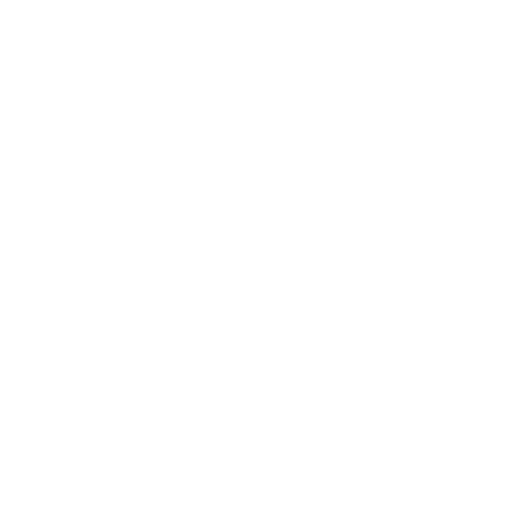
t = 0.00 s
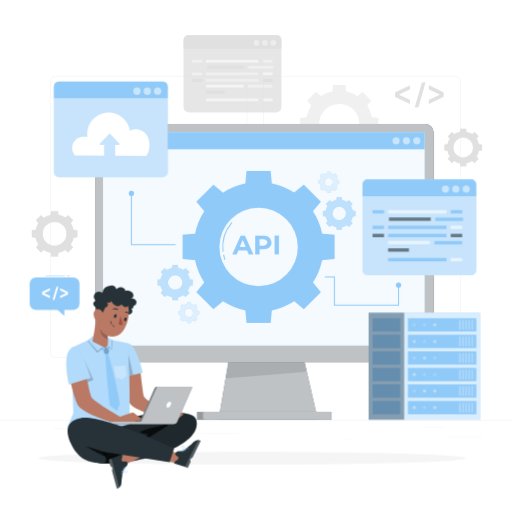
t = 1.00 s
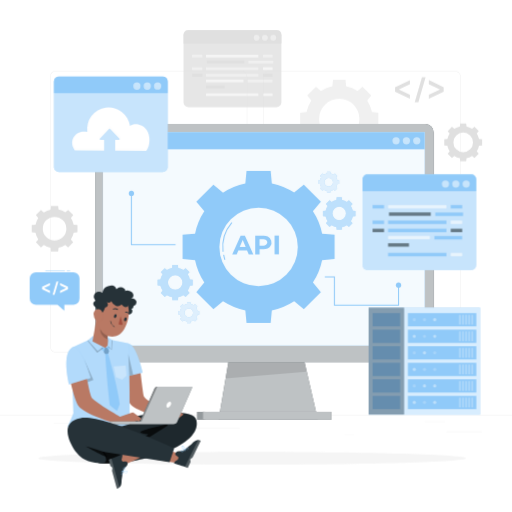
t = 2.50 s
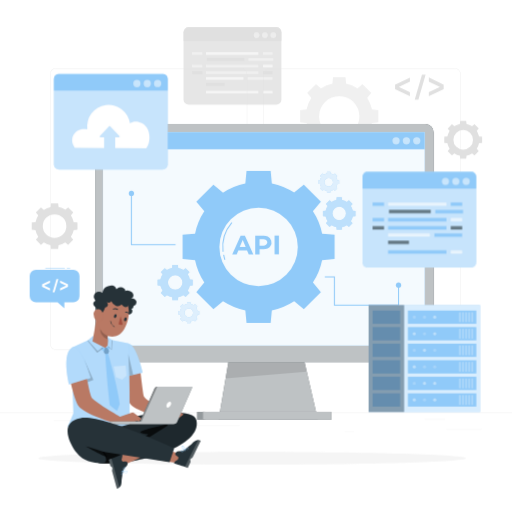
t = 3.25 s
t = 4.75 s: frame unchanged from t = 3.25 s, image omitted
t = 5.50 s: frame unchanged from t = 2.50 s, image omitted

The animated SVG that drew these frames (rendered in a browser with its animation timeline set to each time). Animation: 2 CSS @keyframes rules; one cycle of 7.00 s, repeats indefinitely.

<svg class="animated" id="freepik_stories-application-programming-interface" xmlns="http://www.w3.org/2000/svg" viewBox="0 0 500 500" version="1.1" xmlns:xlink="http://www.w3.org/1999/xlink" xmlns:svgjs="http://svgjs.com/svgjs"><style>svg#freepik_stories-application-programming-interface:not(.animated) .animable {opacity: 0;}svg#freepik_stories-application-programming-interface.animated #freepik--background-complete--inject-11 {animation: 1s 1 forwards cubic-bezier(.36,-0.01,.5,1.38) fadeIn,6s Infinite  linear floating;animation-delay: 0s,1s;}svg#freepik_stories-application-programming-interface.animated #freepik--Shadow--inject-11 {animation: 1s 1 forwards cubic-bezier(.36,-0.01,.5,1.38) fadeIn;animation-delay: 0s;}svg#freepik_stories-application-programming-interface.animated #freepik--Device--inject-11 {animation: 1s 1 forwards cubic-bezier(.36,-0.01,.5,1.38) fadeIn;animation-delay: 0s;}svg#freepik_stories-application-programming-interface.animated #freepik--Server--inject-11 {animation: 1s 1 forwards cubic-bezier(.36,-0.01,.5,1.38) fadeIn,6s Infinite  linear floating;animation-delay: 0s,1s;}svg#freepik_stories-application-programming-interface.animated #freepik--Tabs--inject-11 {animation: 1s 1 forwards cubic-bezier(.36,-0.01,.5,1.38) fadeIn,6s Infinite  linear floating;animation-delay: 0s,1s;}svg#freepik_stories-application-programming-interface.animated #freepik--Character--inject-11 {animation: 1s 1 forwards cubic-bezier(.36,-0.01,.5,1.38) fadeIn;animation-delay: 0s;}svg#freepik_stories-application-programming-interface.animated #freepik--speech-bubble--inject-11 {animation: 1s 1 forwards cubic-bezier(.36,-0.01,.5,1.38) fadeIn,6s Infinite  linear floating;animation-delay: 0s,1s;}            @keyframes fadeIn {                0% {                    opacity: 0;                }                100% {                    opacity: 1;                }            }                    @keyframes floating {                0% {                    opacity: 1;                    transform: translateY(0px);                }                50% {                    transform: translateY(-10px);                }                100% {                    opacity: 1;                    transform: translateY(0px);                }            }        </style><g id="freepik--background-complete--inject-11" class="animable" style="transform-origin: 250px 231.91px;"><path d="M304,103.13a32.48,32.48,0,0,0-4.63,11.22l-6.27.59v12.14l6.27.59A32.53,32.53,0,0,0,304,138.9l-4,4.83,8.58,8.58,4.84-4a32.21,32.21,0,0,0,11.22,4.63l.59,6.27h12.14l.59-6.27a32.29,32.29,0,0,0,11.22-4.63l4.84,4,8.58-8.58-4-4.83a32.53,32.53,0,0,0,4.63-11.23l6.27-.59V114.94l-6.27-.59a32.48,32.48,0,0,0-4.63-11.22l4-4.84L354,89.71l-4.84,4A32.48,32.48,0,0,0,338,89.08l-.59-6.27H325.22l-.59,6.27a32.41,32.41,0,0,0-11.22,4.63l-4.84-4L300,98.29Zm41.24,4a19.71,19.71,0,1,1-27.88,0A19.72,19.72,0,0,1,345.23,107.08Z" style="fill: rgb(240, 240, 240); transform-origin: 331.3px 121.01px;" id="ele08tb5q35sp" class="animable"></path><rect x="179.24" y="34.23" width="95.58" height="75.46" rx="4.94" style="fill: rgb(230, 230, 230); transform-origin: 227.03px 71.96px;" id="elzj16033n6r" class="animable"></rect><path d="M183.86,34.23h86.41a4.55,4.55,0,0,1,4.55,4.55v8.61a0,0,0,0,1,0,0H179.24a0,0,0,0,1,0,0V38.86A4.63,4.63,0,0,1,183.86,34.23Z" style="fill: rgb(224, 224, 224); transform-origin: 227.03px 40.81px;" id="el3m331zd52ey" class="animable"></path><g id="eladjorbueuwp"><path d="M269.75,41.77a2.88,2.88,0,1,1-2.87-2.87A2.87,2.87,0,0,1,269.75,41.77Z" style="fill: rgb(250, 250, 250); opacity: 0.5; transform-origin: 266.87px 41.78px;" class="animable" id="el48cmfku8h1e"></path></g><g id="elqcmxu0duby"><path d="M261.59,41.77a2.88,2.88,0,1,1-2.88-2.87A2.87,2.87,0,0,1,261.59,41.77Z" style="fill: rgb(250, 250, 250); opacity: 0.5; transform-origin: 258.71px 41.78px;" class="animable" id="elrh3s8cajf8q"></path></g><g id="elcl56pgm5m2i"><circle cx="250.55" cy="41.77" r="2.87" style="fill: rgb(250, 250, 250); opacity: 0.5; transform-origin: 250.55px 41.77px;" class="animable" id="el9wci7cpypxv"></circle></g><g id="elwaj9il301i"><rect x="201.18" y="58.39" width="51.14" height="2.68" style="fill: rgb(255, 255, 255); opacity: 0.6; transform-origin: 226.75px 59.73px;" class="animable" id="el3os9f4eo1n1"></rect></g><rect x="201.97" y="64.18" width="36.59" height="2.68" style="fill: rgb(224, 224, 224); transform-origin: 220.265px 65.52px;" id="elyfp3r9ws8lr" class="animable"></rect><rect x="256.84" y="58.39" width="9.35" height="2.68" style="fill: rgb(240, 240, 240); transform-origin: 261.515px 59.73px;" id="el8eeua0i06tj" class="animable"></rect><rect x="187.57" y="58.39" width="10.06" height="2.68" style="fill: rgb(240, 240, 240); transform-origin: 192.6px 59.73px;" id="elm20zimvn8t" class="animable"></rect><rect x="201.18" y="70.62" width="51.14" height="2.68" style="fill: rgb(240, 240, 240); transform-origin: 226.75px 71.96px;" id="elwo8tt9kx46" class="animable"></rect><g id="el6j13f6hgx59"><rect x="256.84" y="70.62" width="9.35" height="2.68" style="fill: rgb(255, 255, 255); opacity: 0.6; transform-origin: 261.515px 71.96px;" class="animable" id="el789fo6tt45t"></rect></g><rect x="187.57" y="70.62" width="10.06" height="2.68" style="fill: rgb(240, 240, 240); transform-origin: 192.6px 71.96px;" id="elhmlbqxm5czc" class="animable"></rect><g id="elv794lpr1ew"><rect x="201.18" y="96.12" width="51.14" height="2.68" style="fill: rgb(255, 255, 255); opacity: 0.6; transform-origin: 226.75px 97.46px;" class="animable" id="el098wrggogyal"></rect></g><g id="el7upwksg8v3l"><rect x="256.84" y="96.12" width="9.35" height="2.68" style="fill: rgb(255, 255, 255); opacity: 0.6; transform-origin: 261.515px 97.46px;" class="animable" id="elbcjc1oozomr"></rect></g><rect x="201.18" y="77.07" width="51.14" height="2.68" style="fill: rgb(240, 240, 240); transform-origin: 226.75px 78.41px;" id="eliv7dp473vee" class="animable"></rect><rect x="256.84" y="77.07" width="9.35" height="2.68" style="fill: rgb(224, 224, 224); transform-origin: 261.515px 78.41px;" id="el8qyavynbj67" class="animable"></rect><rect x="187.57" y="77.07" width="10.06" height="2.68" style="fill: rgb(224, 224, 224); transform-origin: 192.6px 78.41px;" id="elcjcjbojt4yb" class="animable"></rect><rect x="242.57" y="64.29" width="24.31" height="2.68" style="fill: rgb(240, 240, 240); transform-origin: 254.725px 65.63px;" id="el0uq7e3lj5y9" class="animable"></rect><g id="el0w17hsho95c"><rect x="201.18" y="82.69" width="36.59" height="2.68" style="fill: rgb(255, 255, 255); opacity: 0.6; transform-origin: 219.475px 84.03px;" class="animable" id="elbcswcydfn6"></rect></g><rect x="241.77" y="82.8" width="24.31" height="2.68" style="fill: rgb(240, 240, 240); transform-origin: 253.925px 84.14px;" id="el4096a7dhlms" class="animable"></rect><rect x="201.18" y="88.52" width="18.3" height="2.68" style="fill: rgb(224, 224, 224); transform-origin: 210.33px 89.86px;" id="el7m08yhued7" class="animable"></rect><path d="M400.3,87.26l-10.83,5.06,10.83,5.06v4.08l-14.47-7V90.2l14.47-7Z" style="fill: rgb(224, 224, 224); transform-origin: 393.065px 92.33px;" id="elp6jkn25tdvb" class="animable"></path><path d="M433.27,90.2v4.24l-14.48,7V97.38l10.83-5.06-10.83-5.06V83.19Z" style="fill: rgb(224, 224, 224); transform-origin: 426.03px 92.315px;" id="elkqu5ah87xir" class="animable"></path><polygon points="412.08 80.34 405.02 104.74 408.55 104.74 415.61 80.34 412.08 80.34" style="fill: rgb(224, 224, 224); transform-origin: 410.315px 92.54px;" id="elgzsg51m9yg" class="animable"></polygon><path d="M37.36,217.84a18.87,18.87,0,0,0-2.71,6.56l-3.66.34v7.09l3.66.35a18.82,18.82,0,0,0,2.71,6.55L35,241.56l5,5,2.82-2.34a19.06,19.06,0,0,0,6.56,2.71l.34,3.66h7.09l.35-3.66a18.93,18.93,0,0,0,6.55-2.71l2.83,2.34,5-5-2.34-2.83A18.82,18.82,0,0,0,72,232.18l3.66-.35v-7.09L72,224.4a18.87,18.87,0,0,0-2.71-6.56L71.58,215l-5-5-2.83,2.33a18.91,18.91,0,0,0-6.55-2.7L56.84,206H49.75l-.34,3.66a19,19,0,0,0-6.56,2.7L40,210l-5,5Zm24.08,2.31a11.51,11.51,0,1,1-16.28,0A11.52,11.52,0,0,1,61.44,220.15Z" style="fill: rgb(224, 224, 224); transform-origin: 53.325px 228.295px;" id="elveid50q1qcr" class="animable"></path><path d="M439.11,135.32a15.67,15.67,0,0,0-2.25,5.44l-3,.29v5.88l3,.29a15.67,15.67,0,0,0,2.25,5.44L437.17,155l4.16,4.16,2.35-1.94a15.64,15.64,0,0,0,5.44,2.24l.28,3h5.89l.29-3a15.8,15.8,0,0,0,5.44-2.24l2.34,1.94,4.17-4.16-1.94-2.35a15.84,15.84,0,0,0,2.24-5.44l3-.29v-5.88l-3-.29a15.67,15.67,0,0,0-2.25-5.44l1.95-2.35-4.17-4.16L461,130.75a15.8,15.8,0,0,0-5.44-2.24l-.29-3H449.4l-.28,3a15.64,15.64,0,0,0-5.44,2.24l-2.35-1.94L437.17,133Zm20,1.91a9.56,9.56,0,1,1-13.52,0A9.57,9.57,0,0,1,459.11,137.23Z" style="fill: rgb(224, 224, 224); transform-origin: 452.345px 143.985px;" id="elk2ee6n3r2h" class="animable"></path><rect x="435.76" y="426.47" width="34.85" height="0.26" style="fill: rgb(235, 235, 235); transform-origin: 453.185px 426.6px;" id="el8zqji2ioxn3" class="animable"></rect><rect x="336.6" y="429.33" width="9.15" height="0.26" style="fill: rgb(235, 235, 235); transform-origin: 341.175px 429.46px;" id="elbmglgcvewv" class="animable"></rect><rect x="414.51" y="416.7" width="20.19" height="0.26" style="fill: rgb(235, 235, 235); transform-origin: 424.605px 416.83px;" id="el05hxpz4cswmi" class="animable"></rect><rect x="52.46" y="418.47" width="45.44" height="0.26" style="fill: rgb(235, 235, 235); transform-origin: 75.18px 418.6px;" id="elyzexuu84u" class="animable"></rect><rect x="107.27" y="418.47" width="6.66" height="0.26" style="fill: rgb(235, 235, 235); transform-origin: 110.6px 418.6px;" id="elirn83urprbf" class="animable"></rect><rect x="135.59" y="422.91" width="98.56" height="0.26" style="fill: rgb(235, 235, 235); transform-origin: 184.87px 423.04px;" id="eld6f0ozkncmu" class="animable"></rect><path d="M443.92,349.14H263.17a5.87,5.87,0,0,1-5.86-5.86V80a5.87,5.87,0,0,1,5.86-5.86H443.92A5.87,5.87,0,0,1,449.78,80V343.28A5.87,5.87,0,0,1,443.92,349.14ZM263.17,74.4A5.61,5.61,0,0,0,257.56,80V343.28a5.61,5.61,0,0,0,5.61,5.61H443.92a5.61,5.61,0,0,0,5.61-5.61V80a5.61,5.61,0,0,0-5.61-5.61Z" style="fill: rgb(224, 224, 224); transform-origin: 353.545px 211.64px;" id="ellg9s3nsk5ji" class="animable"></path><path d="M235.49,349.14H54.75a5.87,5.87,0,0,1-5.87-5.86V80a5.87,5.87,0,0,1,5.87-5.86H235.49A5.86,5.86,0,0,1,241.35,80V343.28A5.86,5.86,0,0,1,235.49,349.14ZM54.75,74.4A5.62,5.62,0,0,0,49.13,80V343.28a5.62,5.62,0,0,0,5.62,5.61H235.49a5.61,5.61,0,0,0,5.61-5.61V80a5.61,5.61,0,0,0-5.61-5.61Z" style="fill: rgb(224, 224, 224); transform-origin: 145.115px 211.64px;" id="elnx4jtidxwcg" class="animable"></path><rect y="410.21" width="500" height="0.25" style="fill: rgb(224, 224, 224); transform-origin: 250px 410.335px;" id="elnmkmfdqxtl" class="animable"></rect></g><g id="freepik--Shadow--inject-11" class="animable" style="transform-origin: 246.185px 447.485px;"><path d="M455.06,447.49c0,3.38-93.52,6.13-208.88,6.13s-208.87-2.75-208.87-6.13,93.51-6.14,208.87-6.14S455.06,444.1,455.06,447.49Z" style="fill: rgb(245, 245, 245); transform-origin: 246.185px 447.485px;" id="el9caxu2jixzi" class="animable"></path></g><g id="freepik--Device--inject-11" class="animable" style="transform-origin: 254.435px 265.415px;"><rect x="192.53" y="402.19" width="7.64" height="7.64" style="fill: rgb(38, 50, 56); isolation: isolate; transform-origin: 196.35px 406.01px;" id="el40mslv6eeoi" class="animable"></rect><g id="elsccbs58cx6d"><path d="M94.51,121h23.63a0,0,0,0,1,0,0V353.54a0,0,0,0,1,0,0H92.72a7.32,7.32,0,0,1-7.32-7.32V130.12A9.11,9.11,0,0,1,94.51,121Z" style="fill: rgb(255, 255, 255); opacity: 0.5; transform-origin: 101.77px 237.27px;" class="animable" id="el8v5jysk690i"></path></g><g id="el0vabhwv9ijr"><polygon points="215.62 349.53 205.22 402.82 220.31 402.82 232.35 349.97 215.62 349.53" style="fill: rgb(255, 255, 255); opacity: 0.5; transform-origin: 218.785px 376.175px;" class="animable" id="ele76gtbnjg5d"></polygon></g><g id="elizy4031nrq"><rect x="192.53" y="402.19" width="7.64" height="7.64" style="fill: rgb(255, 255, 255); opacity: 0.5; transform-origin: 196.35px 406.01px;" class="animable" id="ellfy9jbh0dq"></rect></g><polygon points="310.38 409.83 213.46 409.83 227.23 329.07 291.73 329.07 310.38 409.83" style="fill: rgb(38, 50, 56); transform-origin: 261.92px 369.45px;" id="el9pwmf5p60vh" class="animable"></polygon><g id="el27vi46w7pni"><polygon points="310.38 409.83 213.46 409.83 227.23 329.07 291.73 329.07 310.38 409.83" style="fill: rgb(255, 255, 255); opacity: 0.7; transform-origin: 261.92px 369.45px;" class="animable" id="elq0v0w3te0pf"></polygon></g><g id="elfrqz539pxlk"><polygon points="297.35 353.54 223.02 353.54 220.31 369.45 299.51 362.91 297.35 353.54" style="isolation: isolate; opacity: 0.1; transform-origin: 259.91px 361.495px;" class="animable" id="elh2gt1w04l1d"></polygon></g><rect x="198.03" y="402.19" width="125.63" height="7.64" style="fill: rgb(38, 50, 56); transform-origin: 260.845px 406.01px;" id="el3cqmyxosyix" class="animable"></rect><g id="elw0aafkayza"><g style="opacity: 0.7; transform-origin: 260.845px 406.01px;" class="animable" id="elgh5fytzkxvo"><rect x="198.03" y="402.19" width="125.63" height="7.64" style="fill: rgb(255, 255, 255); transform-origin: 260.845px 406.01px;" id="elujp3aktndbl" class="animable"></rect></g></g><path d="M101.23,121H415.47a8.11,8.11,0,0,1,8,8.17V345.37a8.11,8.11,0,0,1-8,8.17H101.23a8.11,8.11,0,0,1-8-8.17V129.18A8.11,8.11,0,0,1,101.23,121Z" style="fill: rgb(38, 50, 56); transform-origin: 258.35px 237.27px;" id="ely6nafg6bfz" class="animable"></path><g id="elovcd2io2l9"><g style="opacity: 0.7; transform-origin: 258.35px 237.27px;" class="animable" id="el41fk71lq5um"><path d="M101.23,121H415.47a8.11,8.11,0,0,1,8,8.17V345.37a8.11,8.11,0,0,1-8,8.17H101.23a8.11,8.11,0,0,1-8-8.17V129.18A8.11,8.11,0,0,1,101.23,121Z" style="fill: rgb(255, 255, 255); transform-origin: 258.35px 237.27px;" id="eldz1045rmce" class="animable"></path></g></g><rect x="100.55" y="129.01" width="314.18" height="208.46" style="fill: #90CAF9; transform-origin: 257.64px 233.24px;" id="el7d1htrz82ui" class="animable"></rect><g id="elo22vjgcd6cc"><rect x="100.55" y="129.01" width="314.18" height="208.46" style="fill: rgb(255, 255, 255); opacity: 0.9; transform-origin: 257.64px 233.24px;" class="animable" id="el866lvqplhj5"></rect></g><rect x="100.55" y="129.01" width="314.18" height="16.73" style="fill: #90CAF9; transform-origin: 257.64px 137.375px;" id="ely5eixtqe1xk" class="animable"></rect><g id="eldc3jkuhqtnt"><path d="M410.55,137.38a3.56,3.56,0,1,1-3.56-3.55A3.56,3.56,0,0,1,410.55,137.38Z" style="fill: rgb(255, 255, 255); opacity: 0.5; transform-origin: 406.99px 137.39px;" class="animable" id="el8w35i1frq15"></path></g><g id="elrkgssq6gw6e"><path d="M400.44,137.38a3.56,3.56,0,1,1-3.55-3.55A3.56,3.56,0,0,1,400.44,137.38Z" style="fill: rgb(255, 255, 255); opacity: 0.5; transform-origin: 396.88px 137.39px;" class="animable" id="elzd6s1y9k5"></path></g><g id="elurbnuuwvm1s"><path d="M390.34,137.38a3.56,3.56,0,1,1-3.56-3.55A3.56,3.56,0,0,1,390.34,137.38Z" style="fill: rgb(255, 255, 255); opacity: 0.5; transform-origin: 386.78px 137.39px;" class="animable" id="el2zjg5p4xg6j"></path></g><path d="M158.8,267.82a14.73,14.73,0,0,0-2.08,5.05l-2.82.26v5.46l2.82.27a14.76,14.76,0,0,0,2.08,5l-1.8,2.18,3.86,3.86,2.18-1.8a14.68,14.68,0,0,0,5,2.08l.27,2.82h5.46l.26-2.82a14.73,14.73,0,0,0,5.05-2.08l2.17,1.8,3.86-3.86-1.8-2.18a14.51,14.51,0,0,0,2.09-5l2.81-.27v-5.46l-2.81-.26a14.56,14.56,0,0,0-2.09-5.05l1.8-2.17-3.86-3.86-2.17,1.8a14.56,14.56,0,0,0-5.05-2.09l-.26-2.81h-5.46l-.27,2.81a14.51,14.51,0,0,0-5,2.09l-2.18-1.8L157,265.65Zm17.3,3a7.1,7.1,0,1,1-10,0A7.1,7.1,0,0,1,176.1,270.84Z" style="fill: #90CAF9; transform-origin: 171.055px 275.845px;" id="el2gwgrfuhy3w" class="animable"></path><g id="el28wh0dncbmt"><path d="M158.8,267.82a14.73,14.73,0,0,0-2.08,5.05l-2.82.26v5.46l2.82.27a14.76,14.76,0,0,0,2.08,5l-1.8,2.18,3.86,3.86,2.18-1.8a14.68,14.68,0,0,0,5,2.08l.27,2.82h5.46l.26-2.82a14.73,14.73,0,0,0,5.05-2.08l2.17,1.8,3.86-3.86-1.8-2.18a14.51,14.51,0,0,0,2.09-5l2.81-.27v-5.46l-2.81-.26a14.56,14.56,0,0,0-2.09-5.05l1.8-2.17-3.86-3.86-2.17,1.8a14.56,14.56,0,0,0-5.05-2.09l-.26-2.81h-5.46l-.27,2.81a14.51,14.51,0,0,0-5,2.09l-2.18-1.8L157,265.65Zm17.3,3a7.1,7.1,0,1,1-10,0A7.1,7.1,0,0,1,176.1,270.84Z" style="fill: rgb(255, 255, 255); opacity: 0.4; transform-origin: 171.055px 275.845px;" class="animable" id="elo1z92wfbdjr"></path></g><path d="M319.92,201a13.54,13.54,0,0,0-1.93,4.68l-2.61.24V211l2.61.24a13.54,13.54,0,0,0,1.93,4.68l-1.67,2,3.58,3.58,2-1.67a13.54,13.54,0,0,0,4.68,1.93l.24,2.61h5.06l.24-2.61a13.54,13.54,0,0,0,4.68-1.93l2,1.67,3.58-3.58-1.67-2a13.54,13.54,0,0,0,1.93-4.68l2.61-.24V206l-2.61-.24a13.54,13.54,0,0,0-1.93-4.68l1.67-2-3.58-3.58-2,1.67a13.54,13.54,0,0,0-4.68-1.93l-.24-2.61h-5.06l-.24,2.61a13.54,13.54,0,0,0-4.68,1.93l-2-1.67L318.25,199Zm16,2.8a6.58,6.58,0,1,1-9.3,0A6.57,6.57,0,0,1,335.94,203.83Z" style="fill: #90CAF9; transform-origin: 331.28px 208.5px;" id="elxp1dx6pc0rm" class="animable"></path><g id="elihekbgcb01c"><path d="M319.92,201a13.54,13.54,0,0,0-1.93,4.68l-2.61.24V211l2.61.24a13.54,13.54,0,0,0,1.93,4.68l-1.67,2,3.58,3.58,2-1.67a13.54,13.54,0,0,0,4.68,1.93l.24,2.61h5.06l.24-2.61a13.54,13.54,0,0,0,4.68-1.93l2,1.67,3.58-3.58-1.67-2a13.54,13.54,0,0,0,1.93-4.68l2.61-.24V206l-2.61-.24a13.54,13.54,0,0,0-1.93-4.68l1.67-2-3.58-3.58-2,1.67a13.54,13.54,0,0,0-4.68-1.93l-.24-2.61h-5.06l-.24,2.61a13.54,13.54,0,0,0-4.68,1.93l-2-1.67L318.25,199Zm16,2.8a6.58,6.58,0,1,1-9.3,0A6.57,6.57,0,0,1,335.94,203.83Z" style="fill: rgb(255, 255, 255); opacity: 0.4; transform-origin: 331.28px 208.5px;" class="animable" id="el5ctt6ir1i9q"></path></g><path d="M313.66,173.05a8.87,8.87,0,0,0-1.24,3l-1.69.15v3.27l1.69.16a8.74,8.74,0,0,0,1.24,3l-1.08,1.3,2.31,2.31,1.31-1.08a8.57,8.57,0,0,0,3,1.25l.16,1.69h3.26l.16-1.69a8.57,8.57,0,0,0,3-1.25l1.3,1.08,2.31-2.31-1.07-1.3a8.74,8.74,0,0,0,1.24-3l1.69-.16v-3.27l-1.69-.16a8.9,8.9,0,0,0-1.24-3l1.07-1.3-2.31-2.31-1.3,1.08a8.76,8.76,0,0,0-3-1.25l-.16-1.68h-3.26l-.16,1.68a8.76,8.76,0,0,0-3,1.25l-1.31-1.08-2.31,2.31ZM324,174.86a4.25,4.25,0,1,1-6,0A4.25,4.25,0,0,1,324,174.86Z" style="fill: #90CAF9; transform-origin: 320.99px 177.84px;" id="elj3vm2oqqeyp" class="animable"></path><g id="elc0r91c5h278"><path d="M313.66,173.05a8.87,8.87,0,0,0-1.24,3l-1.69.15v3.27l1.69.16a8.74,8.74,0,0,0,1.24,3l-1.08,1.3,2.31,2.31,1.31-1.08a8.57,8.57,0,0,0,3,1.25l.16,1.69h3.26l.16-1.69a8.57,8.57,0,0,0,3-1.25l1.3,1.08,2.31-2.31-1.07-1.3a8.74,8.74,0,0,0,1.24-3l1.69-.16v-3.27l-1.69-.16a8.9,8.9,0,0,0-1.24-3l1.07-1.3-2.31-2.31-1.3,1.08a8.76,8.76,0,0,0-3-1.25l-.16-1.68h-3.26l-.16,1.68a8.76,8.76,0,0,0-3,1.25l-1.31-1.08-2.31,2.31ZM324,174.86a4.25,4.25,0,1,1-6,0A4.25,4.25,0,0,1,324,174.86Z" style="fill: rgb(255, 255, 255); opacity: 0.7; transform-origin: 320.99px 177.84px;" class="animable" id="el01tcd35a1ig6"></path></g><path d="M177,300.57a8.9,8.9,0,0,0-1.24,3l-1.69.16V307l1.69.16a8.82,8.82,0,0,0,1.24,3l-1.07,1.3,2.31,2.31,1.3-1.08a8.57,8.57,0,0,0,3,1.25l.16,1.69H186l.16-1.69a8.57,8.57,0,0,0,3-1.25l1.31,1.08,2.31-2.31-1.08-1.3a8.63,8.63,0,0,0,1.24-3l1.69-.16v-3.27l-1.69-.16a8.7,8.7,0,0,0-1.24-3l1.08-1.3L190.47,297,189.16,298a8.76,8.76,0,0,0-3-1.25l-.16-1.68h-3.26l-.16,1.68a8.76,8.76,0,0,0-3,1.25l-1.3-1.08-2.31,2.31Zm10.36,1.81a4.25,4.25,0,1,1-6,0A4.25,4.25,0,0,1,187.36,302.38Z" style="fill: #90CAF9; transform-origin: 184.35px 305.35px;" id="el2uf42cdul5" class="animable"></path><g id="elqews62su0oi"><path d="M177,300.57a8.9,8.9,0,0,0-1.24,3l-1.69.16V307l1.69.16a8.82,8.82,0,0,0,1.24,3l-1.07,1.3,2.31,2.31,1.3-1.08a8.57,8.57,0,0,0,3,1.25l.16,1.69H186l.16-1.69a8.57,8.57,0,0,0,3-1.25l1.31,1.08,2.31-2.31-1.08-1.3a8.63,8.63,0,0,0,1.24-3l1.69-.16v-3.27l-1.69-.16a8.7,8.7,0,0,0-1.24-3l1.08-1.3L190.47,297,189.16,298a8.76,8.76,0,0,0-3-1.25l-.16-1.68h-3.26l-.16,1.68a8.76,8.76,0,0,0-3,1.25l-1.3-1.08-2.31,2.31Zm10.36,1.81a4.25,4.25,0,1,1-6,0A4.25,4.25,0,0,1,187.36,302.38Z" style="fill: rgb(255, 255, 255); opacity: 0.7; transform-origin: 184.35px 305.35px;" class="animable" id="el8uu82qoxmbc"></path></g><path d="M199.5,206.29a63,63,0,0,0-9,21.8l-12.18,1.15v23.58L190.5,254a63.14,63.14,0,0,0,9,21.81l-7.78,9.39,16.68,16.68,9.39-7.78a63.14,63.14,0,0,0,21.81,9l1.15,12.18h23.58l1.15-12.18a63,63,0,0,0,21.8-9l9.4,7.78,16.68-16.68-7.78-9.39a63.06,63.06,0,0,0,9-21.81l12.17-1.15V229.24l-12.17-1.15a63.09,63.09,0,0,0-9-21.8l7.78-9.4-16.68-16.67-9.4,7.77a63.09,63.09,0,0,0-21.8-9l-1.15-12.18H240.75L239.6,179a63.14,63.14,0,0,0-21.81,9l-9.39-7.78-16.68,16.68ZM279.62,214a38.3,38.3,0,1,1-54.16,0A38.31,38.31,0,0,1,279.62,214Z" style="fill: #90CAF9; transform-origin: 252.535px 241.045px;" id="elg6ujqlhnigk" class="animable"></path><path d="M241.26,244.4h-8.5l-1.63,3.93h-4.34L235,230h4.18l8.19,18.32h-4.45Zm-1.33-3.22-2.91-7-2.9,7Z" style="fill: #90CAF9; transform-origin: 237.08px 239.165px;" id="elg5fz9azcr1" class="animable"></path><path d="M261.4,230.82a6.56,6.56,0,0,1,2.76,9.35,6.24,6.24,0,0,1-2.76,2.31,10.4,10.4,0,0,1-4.23.79h-3.69v5.06h-4.24V230h7.93A10.23,10.23,0,0,1,261.4,230.82ZM259.84,239a3.27,3.27,0,0,0,0-4.71,4.44,4.44,0,0,0-2.9-.83h-3.46v6.36h3.46A4.44,4.44,0,0,0,259.84,239Z" style="fill: #90CAF9; transform-origin: 257.185px 239.164px;" id="elhopo75iuiwr" class="animable"></path><path d="M268.14,230h4.24v18.32h-4.24Z" style="fill: #90CAF9; transform-origin: 270.26px 239.16px;" id="elpcs46msuaae" class="animable"></path><path d="M217.79,245.88a.5.5,0,0,1-.5-.45,37.14,37.14,0,0,1,8.57-28.17.5.5,0,1,1,.76.65,36.11,36.11,0,0,0-8.33,27.42.51.51,0,0,1-.45.55Z" style="fill: #90CAF9; transform-origin: 221.898px 231.482px;" id="elwn30h9de8th" class="animable"></path><path d="M219.48,253.78a.49.49,0,0,1-.48-.36,38.93,38.93,0,0,1-1-4.24.5.5,0,0,1,1-.18,39.49,39.49,0,0,0,1,4.14.5.5,0,0,1-.34.62A.36.36,0,0,1,219.48,253.78Z" style="fill: #90CAF9; transform-origin: 219.006px 251.183px;" id="elbidfiev8jta" class="animable"></path><path d="M171.08,239.36H128.33a.5.5,0,0,1-.5-.5V188.8a.5.5,0,0,1,.5-.5.5.5,0,0,1,.5.5v49.56h42.25a.5.5,0,0,1,.5.5A.51.51,0,0,1,171.08,239.36Z" style="fill: #90CAF9; transform-origin: 149.705px 213.83px;" id="elj7ma745txl" class="animable"></path><circle cx="128.33" cy="188.8" r="2.56" style="fill: #90CAF9; transform-origin: 128.33px 188.8px;" id="elwu7ubi1k44b" class="animable"></circle><circle cx="389.2" cy="278.42" r="2.56" style="fill: #90CAF9; transform-origin: 389.2px 278.42px;" id="elvn43kpexw7l" class="animable"></circle><polygon points="389.7 298.4 326.08 298.4 326.08 270.99 317.2 270.99 317.2 269.99 327.08 269.99 327.08 297.4 388.7 297.4 388.7 278.05 389.7 278.05 389.7 298.4" style="fill: #90CAF9; transform-origin: 353.45px 284.195px;" id="elxt4uij50ap" class="animable"></polygon></g><g id="freepik--Server--inject-11" class="animable" style="transform-origin: 414.435px 357.61px;"><rect x="359.99" y="305.39" width="108.89" height="104.44" style="fill: #90CAF9; transform-origin: 414.435px 357.61px;" id="elpiln9uucdsj" class="animable"></rect><g id="eldjax4u2lj3"><rect x="359.99" y="305.39" width="108.89" height="104.44" style="fill: rgb(255, 255, 255); isolation: isolate; opacity: 0.4; transform-origin: 414.435px 357.61px;" class="animable" id="elssyzre49o2q"></rect></g><g id="elbdcyh72guw7"><rect x="394.65" y="305.39" width="74.22" height="104.44" style="fill: rgb(255, 255, 255); isolation: isolate; opacity: 0.4; transform-origin: 431.76px 357.61px;" class="animable" id="el2wiaqqq68cw"></rect></g><rect x="398.36" y="310.73" width="66.8" height="12.93" style="fill: #90CAF9; transform-origin: 431.76px 317.195px;" id="el782k5mijum3" class="animable"></rect><rect x="398.36" y="326.9" width="66.8" height="12.93" style="fill: #90CAF9; transform-origin: 431.76px 333.365px;" id="elwmrvicym4m" class="animable"></rect><rect x="398.36" y="343.06" width="66.8" height="12.93" style="fill: #90CAF9; transform-origin: 431.76px 349.525px;" id="elg420m7n7xg" class="animable"></rect><rect x="398.36" y="359.23" width="66.8" height="12.93" style="fill: #90CAF9; transform-origin: 431.76px 365.695px;" id="elz65ig3slqi" class="animable"></rect><rect x="398.36" y="375.4" width="66.8" height="12.93" style="fill: #90CAF9; transform-origin: 431.76px 381.865px;" id="eld8uds88qhu5" class="animable"></rect><rect x="398.36" y="391.57" width="66.8" height="12.93" style="fill: #90CAF9; transform-origin: 431.76px 398.035px;" id="elzvma2ez3qm9" class="animable"></rect><rect x="363.88" y="310.73" width="26.89" height="12.93" style="fill: #90CAF9; transform-origin: 377.325px 317.195px;" id="elaivv0ejdka" class="animable"></rect><rect x="363.88" y="326.9" width="26.89" height="12.93" style="fill: #90CAF9; transform-origin: 377.325px 333.365px;" id="el69i75bgj31k" class="animable"></rect><rect x="363.88" y="343.06" width="26.89" height="12.93" style="fill: #90CAF9; transform-origin: 377.325px 349.525px;" id="elmfqthyn1o4f" class="animable"></rect><rect x="363.88" y="359.23" width="26.89" height="12.93" style="fill: #90CAF9; transform-origin: 377.325px 365.695px;" id="elid9u8o0vue9" class="animable"></rect><rect x="363.88" y="375.4" width="26.89" height="12.93" style="fill: #90CAF9; transform-origin: 377.325px 381.865px;" id="elgrd98rkiskb" class="animable"></rect><rect x="363.88" y="391.57" width="26.89" height="12.93" style="fill: #90CAF9; transform-origin: 377.325px 398.035px;" id="elvrb37zesio8" class="animable"></rect><g id="elkyhqv7fttw"><rect x="460.33" y="312.41" width="1.56" height="9.57" style="fill: rgb(255, 255, 255); isolation: isolate; opacity: 0.3; transform-origin: 461.11px 317.195px;" class="animable" id="el8xdrjyalosp"></rect></g><g id="el0j0gvuw2cnr"><rect x="457.33" y="312.41" width="1.56" height="9.57" style="fill: rgb(255, 255, 255); isolation: isolate; opacity: 0.3; transform-origin: 458.11px 317.195px;" class="animable" id="elujxx080l3b8"></rect></g><g id="el92mcljhd2io"><rect x="454.33" y="312.41" width="1.56" height="9.57" style="fill: rgb(255, 255, 255); isolation: isolate; opacity: 0.3; transform-origin: 455.11px 317.195px;" class="animable" id="elyxglousz32c"></rect></g><g id="el3kfp7j0k9w3"><rect x="451.33" y="312.41" width="1.56" height="9.57" style="fill: rgb(255, 255, 255); isolation: isolate; opacity: 0.3; transform-origin: 452.11px 317.195px;" class="animable" id="elcmx9o4cx0tb"></rect></g><g id="el13dt1hty4hbi"><rect x="448.33" y="312.41" width="1.56" height="9.57" style="fill: rgb(255, 255, 255); isolation: isolate; opacity: 0.3; transform-origin: 449.11px 317.195px;" class="animable" id="eljaolo4g024"></rect></g><g id="el8qc6i3j94o8"><rect x="460.33" y="328.58" width="1.56" height="9.56" style="fill: rgb(255, 255, 255); isolation: isolate; opacity: 0.3; transform-origin: 461.11px 333.36px;" class="animable" id="elpun8ty3lz39"></rect></g><g id="elokler75iqzi"><rect x="457.33" y="328.58" width="1.56" height="9.56" style="fill: rgb(255, 255, 255); isolation: isolate; opacity: 0.3; transform-origin: 458.11px 333.36px;" class="animable" id="eloxk7pbjzsjh"></rect></g><g id="elo7yzu0hcb7s"><rect x="454.33" y="328.58" width="1.56" height="9.56" style="fill: rgb(255, 255, 255); isolation: isolate; opacity: 0.3; transform-origin: 455.11px 333.36px;" class="animable" id="elmxtt2d5ega"></rect></g><g id="elgsa9sjvefwj"><rect x="451.33" y="328.58" width="1.56" height="9.56" style="fill: rgb(255, 255, 255); isolation: isolate; opacity: 0.3; transform-origin: 452.11px 333.36px;" class="animable" id="el7mm3u835ohv"></rect></g><g id="elfu2mtr5657"><rect x="448.33" y="328.58" width="1.56" height="9.56" style="fill: rgb(255, 255, 255); isolation: isolate; opacity: 0.3; transform-origin: 449.11px 333.36px;" class="animable" id="elk128m9mfspn"></rect></g><g id="eldmme8iz44co"><rect x="460.33" y="344.75" width="1.56" height="9.56" style="fill: rgb(255, 255, 255); isolation: isolate; opacity: 0.3; transform-origin: 461.11px 349.53px;" class="animable" id="elrv4vlz4xef"></rect></g><g id="el1u1o5xsajoa"><rect x="457.33" y="344.75" width="1.56" height="9.56" style="fill: rgb(255, 255, 255); isolation: isolate; opacity: 0.3; transform-origin: 458.11px 349.53px;" class="animable" id="el1k0tcbvktox"></rect></g><g id="elg4yn8emr2s"><rect x="454.33" y="344.75" width="1.56" height="9.56" style="fill: rgb(255, 255, 255); isolation: isolate; opacity: 0.3; transform-origin: 455.11px 349.53px;" class="animable" id="eli7pkj381c68"></rect></g><g id="el05wwcd9edrxd"><rect x="451.33" y="344.75" width="1.56" height="9.56" style="fill: rgb(255, 255, 255); isolation: isolate; opacity: 0.3; transform-origin: 452.11px 349.53px;" class="animable" id="elsn9429hd1zq"></rect></g><g id="elbern23bwvfq"><rect x="448.33" y="344.75" width="1.56" height="9.56" style="fill: rgb(255, 255, 255); isolation: isolate; opacity: 0.3; transform-origin: 449.11px 349.53px;" class="animable" id="elv683wneb8"></rect></g><g id="elklba5fb73si"><rect x="460.33" y="360.92" width="1.56" height="9.57" style="fill: rgb(255, 255, 255); isolation: isolate; opacity: 0.3; transform-origin: 461.11px 365.705px;" class="animable" id="elbvfxnnf8h2h"></rect></g><g id="el8felhnvfey3"><rect x="457.33" y="360.92" width="1.56" height="9.57" style="fill: rgb(255, 255, 255); isolation: isolate; opacity: 0.3; transform-origin: 458.11px 365.705px;" class="animable" id="elto6mv751x7"></rect></g><g id="elx9kgkne4358"><rect x="454.33" y="360.92" width="1.56" height="9.57" style="fill: rgb(255, 255, 255); isolation: isolate; opacity: 0.3; transform-origin: 455.11px 365.705px;" class="animable" id="ele9s3dvjr125"></rect></g><g id="el6k7o2oga09e"><rect x="451.33" y="360.92" width="1.56" height="9.57" style="fill: rgb(255, 255, 255); isolation: isolate; opacity: 0.3; transform-origin: 452.11px 365.705px;" class="animable" id="elrnx6gg8px9"></rect></g><g id="ely60az5gxxwm"><rect x="448.33" y="360.92" width="1.56" height="9.57" style="fill: rgb(255, 255, 255); isolation: isolate; opacity: 0.3; transform-origin: 449.11px 365.705px;" class="animable" id="elu6ed434z5s9"></rect></g><g id="elk8dxrpg0x7m"><rect x="460.33" y="377.09" width="1.56" height="9.56" style="fill: rgb(255, 255, 255); isolation: isolate; opacity: 0.3; transform-origin: 461.11px 381.87px;" class="animable" id="el87vex0b9yuv"></rect></g><g id="el62hr1m8hy3h"><rect x="457.33" y="377.09" width="1.56" height="9.56" style="fill: rgb(255, 255, 255); isolation: isolate; opacity: 0.3; transform-origin: 458.11px 381.87px;" class="animable" id="elpy58xlneuwk"></rect></g><g id="el1adgbksr3a3"><rect x="454.33" y="377.09" width="1.56" height="9.56" style="fill: rgb(255, 255, 255); isolation: isolate; opacity: 0.3; transform-origin: 455.11px 381.87px;" class="animable" id="elzy01ryeb85n"></rect></g><g id="elc9bwzwwzwua"><rect x="451.33" y="377.09" width="1.56" height="9.56" style="fill: rgb(255, 255, 255); isolation: isolate; opacity: 0.3; transform-origin: 452.11px 381.87px;" class="animable" id="elj7c7ift1mpa"></rect></g><g id="elq2uepsxs0i"><rect x="448.33" y="377.09" width="1.56" height="9.56" style="fill: rgb(255, 255, 255); isolation: isolate; opacity: 0.3; transform-origin: 449.11px 381.87px;" class="animable" id="el71k2hhxyhsu"></rect></g><g id="elo0j23lduv5"><rect x="460.33" y="393.25" width="1.56" height="9.57" style="fill: rgb(255, 255, 255); isolation: isolate; opacity: 0.3; transform-origin: 461.11px 398.035px;" class="animable" id="elxvygwkdf0vb"></rect></g><g id="el9nf787bt6x8"><rect x="457.33" y="393.25" width="1.56" height="9.57" style="fill: rgb(255, 255, 255); isolation: isolate; opacity: 0.3; transform-origin: 458.11px 398.035px;" class="animable" id="eljxhmu53a60g"></rect></g><g id="elg0sa88bac7l"><rect x="454.33" y="393.25" width="1.56" height="9.57" style="fill: rgb(255, 255, 255); isolation: isolate; opacity: 0.3; transform-origin: 455.11px 398.035px;" class="animable" id="elvwh4a813k1"></rect></g><g id="elcta95qi5m25"><rect x="451.33" y="393.25" width="1.56" height="9.57" style="fill: rgb(255, 255, 255); isolation: isolate; opacity: 0.3; transform-origin: 452.11px 398.035px;" class="animable" id="elorqbfy66ri"></rect></g><g id="eltvoo5pkot8"><rect x="448.33" y="393.25" width="1.56" height="9.57" style="fill: rgb(255, 255, 255); isolation: isolate; opacity: 0.3; transform-origin: 449.11px 398.035px;" class="animable" id="elkucpd87smlc"></rect></g><g id="eln15k178chws"><path d="M406.13,317.19a1.59,1.59,0,1,1-1.59-1.59h0A1.59,1.59,0,0,1,406.13,317.19Z" style="fill: rgb(255, 255, 255); isolation: isolate; opacity: 0.2; transform-origin: 404.54px 317.19px;" class="animable" id="elel31zfok81h"></path></g><g id="elou3hvs2w05"><path d="M416.13,317.19a1.59,1.59,0,1,1-1.59-1.59h0A1.59,1.59,0,0,1,416.13,317.19Z" style="fill: rgb(255, 255, 255); isolation: isolate; opacity: 0.2; transform-origin: 414.54px 317.19px;" class="animable" id="elf5s4i3rdpj"></path></g><g id="elc1242i5diol"><path d="M426.13,317.19a1.59,1.59,0,1,1-1.59-1.59h0A1.59,1.59,0,0,1,426.13,317.19Z" style="fill: rgb(255, 255, 255); isolation: isolate; opacity: 0.4; transform-origin: 424.54px 317.19px;" class="animable" id="ellm8sp5sw1ee"></path></g><g id="elyan4bv3d4af"><path d="M406.13,333.36a1.59,1.59,0,1,1-1.59-1.59h0A1.59,1.59,0,0,1,406.13,333.36Z" style="fill: rgb(255, 255, 255); isolation: isolate; opacity: 0.4; transform-origin: 404.54px 333.36px;" class="animable" id="eltv6s29pykoh"></path></g><g id="elop1ac480cd"><path d="M416.13,333.36a1.59,1.59,0,1,1-1.59-1.59h0A1.59,1.59,0,0,1,416.13,333.36Z" style="fill: rgb(255, 255, 255); isolation: isolate; opacity: 0.2; transform-origin: 414.54px 333.36px;" class="animable" id="elyxykjdhmdx"></path></g><g id="elxcmzy2kssmg"><path d="M426.13,333.36a1.59,1.59,0,1,1-1.59-1.59h0A1.59,1.59,0,0,1,426.13,333.36Z" style="fill: rgb(255, 255, 255); isolation: isolate; opacity: 0.4; transform-origin: 424.54px 333.36px;" class="animable" id="el7lz1w8h2pzx"></path></g><g id="elou2xoywkds"><path d="M406.13,349.53a1.59,1.59,0,1,1-1.59-1.59h0A1.59,1.59,0,0,1,406.13,349.53Z" style="fill: rgb(255, 255, 255); isolation: isolate; opacity: 0.2; transform-origin: 404.54px 349.53px;" class="animable" id="el3pnh4mtfl2k"></path></g><g id="elhneptj1rkue"><path d="M416.13,349.53a1.59,1.59,0,1,1-1.59-1.59h0A1.59,1.59,0,0,1,416.13,349.53Z" style="fill: rgb(255, 255, 255); isolation: isolate; opacity: 0.4; transform-origin: 414.54px 349.53px;" class="animable" id="elb0861whmw3"></path></g><g id="elyhamohu6b8"><path d="M426.13,349.53a1.59,1.59,0,1,1-1.59-1.59h0A1.59,1.59,0,0,1,426.13,349.53Z" style="fill: rgb(255, 255, 255); isolation: isolate; opacity: 0.2; transform-origin: 424.54px 349.53px;" class="animable" id="elnqv96kv6zt"></path></g><g id="elqdhyqzndpz9"><path d="M406.13,365.7a1.59,1.59,0,1,1-1.59-1.59h0A1.59,1.59,0,0,1,406.13,365.7Z" style="fill: rgb(255, 255, 255); isolation: isolate; opacity: 0.4; transform-origin: 404.54px 365.7px;" class="animable" id="elgeapyw0nn5q"></path></g><g id="eldywhjj8k2o"><path d="M416.13,365.7a1.59,1.59,0,1,1-1.59-1.59h0A1.59,1.59,0,0,1,416.13,365.7Z" style="fill: rgb(255, 255, 255); isolation: isolate; opacity: 0.2; transform-origin: 414.54px 365.7px;" class="animable" id="elukbqky35ybg"></path></g><g id="elvcxc6rs3m4s"><path d="M426.13,365.7a1.59,1.59,0,1,1-1.59-1.59h0A1.59,1.59,0,0,1,426.13,365.7Z" style="fill: rgb(255, 255, 255); isolation: isolate; opacity: 0.2; transform-origin: 424.54px 365.7px;" class="animable" id="el96xeiex0e9"></path></g><g id="el10crhi3tpd1"><path d="M406.13,381.87a1.59,1.59,0,1,1-1.59-1.59h0A1.59,1.59,0,0,1,406.13,381.87Z" style="fill: rgb(255, 255, 255); isolation: isolate; opacity: 0.2; transform-origin: 404.54px 381.87px;" class="animable" id="el7w18b0h39rr"></path></g><g id="el4jskezxjhn"><path d="M416.13,381.87a1.59,1.59,0,1,1-1.59-1.59h0A1.59,1.59,0,0,1,416.13,381.87Z" style="fill: rgb(255, 255, 255); isolation: isolate; opacity: 0.4; transform-origin: 414.54px 381.87px;" class="animable" id="el42qy3u8gpat"></path></g><g id="elzlaf2fswf8l"><path d="M426.13,381.87a1.59,1.59,0,1,1-1.59-1.59h0A1.59,1.59,0,0,1,426.13,381.87Z" style="fill: rgb(255, 255, 255); isolation: isolate; opacity: 0.4; transform-origin: 424.54px 381.87px;" class="animable" id="elr18lwu7md8j"></path></g><g id="el5cuxaxue5so"><path d="M406.13,398a1.59,1.59,0,1,1-1.59-1.59h0A1.59,1.59,0,0,1,406.13,398Z" style="fill: rgb(255, 255, 255); isolation: isolate; opacity: 0.4; transform-origin: 404.54px 398px;" class="animable" id="elh5406er5clp"></path></g><g id="el1n5gtrst9f7"><path d="M416.13,398a1.59,1.59,0,1,1-1.59-1.59h0A1.59,1.59,0,0,1,416.13,398Z" style="fill: rgb(255, 255, 255); isolation: isolate; opacity: 0.2; transform-origin: 414.54px 398px;" class="animable" id="ellj2odgfoywd"></path></g><g id="elwcqe2yycik"><path d="M426.13,398a1.59,1.59,0,1,1-1.59-1.59h0A1.59,1.59,0,0,1,426.13,398Z" style="fill: rgb(255, 255, 255); isolation: isolate; opacity: 0.4; transform-origin: 424.54px 398px;" class="animable" id="elbut07qwrcy9"></path></g><g id="eln1lcp8lmqyd"><rect x="359.99" y="305.39" width="34.66" height="104.44" style="opacity: 0.3; transform-origin: 377.32px 357.61px;" class="animable" id="el3yrz9jk50mn"></rect></g></g><g id="freepik--Tabs--inject-11" class="animable" style="transform-origin: 258.895px 174.155px;"><rect x="354.01" y="175.26" width="111.08" height="93.4" rx="4.94" style="fill: #90CAF9; transform-origin: 409.55px 221.96px;" id="el56e64s05w7" class="animable"></rect><g id="elb5vnzu3fyrq"><rect x="354.01" y="175.26" width="111.08" height="93.4" rx="4.94" style="fill: rgb(255, 255, 255); opacity: 0.5; transform-origin: 409.55px 221.96px;" class="animable" id="elfotlg47v82s"></rect></g><path d="M358.64,175.26H460.54a4.55,4.55,0,0,1,4.55,4.55v11.74a0,0,0,0,1,0,0H354a0,0,0,0,1,0,0V179.89A4.63,4.63,0,0,1,358.64,175.26Z" style="fill: #90CAF9; transform-origin: 409.545px 183.405px;" id="elrd9mix0nrfn" class="animable"></path><g id="elpn1j30x84cq"><path d="M458.81,184.59a3.56,3.56,0,1,1-3.55-3.55A3.55,3.55,0,0,1,458.81,184.59Z" style="fill: rgb(255, 255, 255); opacity: 0.5; transform-origin: 455.25px 184.6px;" class="animable" id="el8zguok1a06h"></path></g><g id="elixjqmlsjuq"><path d="M448.71,184.59a3.56,3.56,0,1,1-3.56-3.55A3.56,3.56,0,0,1,448.71,184.59Z" style="fill: rgb(255, 255, 255); opacity: 0.5; transform-origin: 445.15px 184.6px;" class="animable" id="eltn16ewq3eqn"></path></g><g id="elu2x4iib361"><path d="M438.6,184.59a3.56,3.56,0,1,1-3.55-3.55A3.55,3.55,0,0,1,438.6,184.59Z" style="fill: rgb(255, 255, 255); opacity: 0.5; transform-origin: 435.04px 184.6px;" class="animable" id="elaav718szmf6"></path></g><g id="elsvkwphwewwg"><rect x="379.01" y="205.16" width="56.97" height="3.32" style="fill: rgb(255, 255, 255); opacity: 0.6; transform-origin: 407.495px 206.82px;" class="animable" id="el7p3wzr2x9ma"></rect></g><g id="el2znqdnsybaf"><rect x="379.89" y="212.34" width="40.77" height="3.32" style="fill: rgb(38, 50, 56); opacity: 0.6; transform-origin: 400.275px 214px;" class="animable" id="el2k07z21oq4e"></rect></g><rect x="440.17" y="205.16" width="11.21" height="3.32" style="fill: #90CAF9; transform-origin: 445.775px 206.82px;" id="elformvowr2hs" class="animable"></rect><rect x="363.84" y="205.16" width="11.21" height="3.32" style="fill: #90CAF9; transform-origin: 369.445px 206.82px;" id="elm7nx2mdzyso" class="animable"></rect><rect x="379.01" y="220.31" width="56.97" height="3.32" style="fill: #90CAF9; transform-origin: 407.495px 221.97px;" id="el3bf5c9504gc" class="animable"></rect><g id="el92goyj360dp"><rect x="440.17" y="220.31" width="11.21" height="3.32" style="fill: rgb(255, 255, 255); opacity: 0.6; transform-origin: 445.775px 221.97px;" class="animable" id="elhwbgw2462fq"></rect></g><rect x="363.84" y="220.31" width="11.21" height="3.32" style="fill: #90CAF9; transform-origin: 369.445px 221.97px;" id="elvinspjyu1wc" class="animable"></rect><rect x="379.01" y="251.87" width="56.97" height="3.32" style="fill: #90CAF9; transform-origin: 407.495px 253.53px;" id="ell82bp446x8p" class="animable"></rect><g id="el2wksc9hpov4"><rect x="440.17" y="251.87" width="11.21" height="3.32" style="fill: rgb(255, 255, 255); opacity: 0.6; transform-origin: 445.775px 253.53px;" class="animable" id="elnmy5erfj1w"></rect></g><rect x="379.01" y="228.29" width="56.97" height="3.32" style="fill: #90CAF9; transform-origin: 407.495px 229.95px;" id="elnvd8zvpd0bm" class="animable"></rect><g id="elmidwdy2zo3i"><rect x="440.17" y="228.29" width="11.21" height="3.32" style="fill: rgb(38, 50, 56); opacity: 0.6; transform-origin: 445.775px 229.95px;" class="animable" id="elos5eynaag8"></rect></g><g id="elalb07tp9oql"><rect x="363.84" y="228.29" width="11.21" height="3.32" style="fill: rgb(38, 50, 56); opacity: 0.6; transform-origin: 369.445px 229.95px;" class="animable" id="el83vfnyjxail"></rect></g><rect x="425.12" y="212.47" width="27.08" height="3.32" style="fill: #90CAF9; transform-origin: 438.66px 214.13px;" id="eloaiuklkqsn" class="animable"></rect><g id="el8hmnpvleysl"><rect x="379.01" y="235.25" width="40.77" height="3.32" style="fill: rgb(255, 255, 255); opacity: 0.6; transform-origin: 399.395px 236.91px;" class="animable" id="el15fkgprhr0sj"></rect></g><rect x="424.24" y="235.38" width="27.08" height="3.32" style="fill: #90CAF9; transform-origin: 437.78px 237.04px;" id="elozppri6iif" class="animable"></rect><g id="ela13jsb85eok"><rect x="379.01" y="242.46" width="20.38" height="3.32" style="fill: rgb(38, 50, 56); opacity: 0.6; transform-origin: 389.2px 244.12px;" class="animable" id="elfxv2vsc6u0e"></rect></g><rect x="52.7" y="79.65" width="111.08" height="93.4" rx="4.94" style="fill: #90CAF9; transform-origin: 108.24px 126.35px;" id="elyw88vky8ywl" class="animable"></rect><g id="elyypwd16xsq"><rect x="52.7" y="79.65" width="111.08" height="93.4" rx="4.94" style="fill: rgb(255, 255, 255); opacity: 0.5; transform-origin: 108.24px 126.35px;" class="animable" id="elc2blan9ztj"></rect></g><path d="M57.32,79.65H159.23a4.55,4.55,0,0,1,4.55,4.55V95.94a0,0,0,0,1,0,0H52.7a0,0,0,0,1,0,0V84.28A4.63,4.63,0,0,1,57.32,79.65Z" style="fill: #90CAF9; transform-origin: 108.24px 87.795px;" id="elakhjmmanwb4" class="animable"></path><g id="elwvekabdkme"><path d="M157.5,89A3.56,3.56,0,1,1,154,85.43,3.55,3.55,0,0,1,157.5,89Z" style="fill: rgb(255, 255, 255); opacity: 0.5; transform-origin: 153.94px 88.9895px;" class="animable" id="elytzorcjkea"></path></g><g id="elk53wjpfkr3"><path d="M147.4,89a3.56,3.56,0,1,1-3.56-3.56A3.55,3.55,0,0,1,147.4,89Z" style="fill: rgb(255, 255, 255); opacity: 0.5; transform-origin: 143.84px 89px;" class="animable" id="eldlk0jsvjjy8"></path></g><g id="elynh3zdze4cs"><path d="M137.29,89a3.56,3.56,0,1,1-3.55-3.56A3.55,3.55,0,0,1,137.29,89Z" style="fill: rgb(255, 255, 255); opacity: 0.5; transform-origin: 133.73px 89px;" class="animable" id="el0huu7u0pscb"></path></g><path d="M143.24,131.72c-3.68-4.94-11.23-7.35-16.26-3.78a21,21,0,0,0-41.65,5.81c-4.86-1.11-10.2.06-13.35,5.08-4.1,6.5,1.21,12.95,1.21,12.95l28.5.17V141.5H98.05a.73.73,0,0,1-.53-1.24l4.19-4.38,4.86-5.07a.74.74,0,0,1,1.06,0l4.85,5.07,4.2,4.38a.74.74,0,0,1-.53,1.24H112.5V152l30.34.17C147.16,147.21,146.93,136.66,143.24,131.72Z" style="fill: rgb(255, 255, 255); transform-origin: 108.235px 130.994px;" id="elzxr4mdppd4" class="animable"></path></g><g id="freepik--Character--inject-11" class="animable" style="transform-origin: 130.384px 378.036px;"><path d="M100.52,412.61s87.12-20.41,91.26-2.27c5.92,25.91-56.94,43.33-90.42,42.27S100.52,412.61,100.52,412.61Z" style="fill: rgb(38, 50, 56); isolation: isolate; transform-origin: 139.215px 427.741px;" id="el3obs1i9femq" class="animable"></path><g id="elegqja1fxsxw"><path d="M100.52,412.61s87.12-20.41,91.26-2.27c5.92,25.91-56.94,43.33-90.42,42.27S100.52,412.61,100.52,412.61Z" style="isolation: isolate; opacity: 0.2; transform-origin: 139.215px 427.741px;" class="animable" id="el94misf2cjsa"></path></g><g id="elhewdk8lgosm"><path d="M163.2,415.94l-40.92,26,5.46,7.76s-2.87,4.27-8.35-8.83l25.31-16.73s-7.92-.79-7.72-2c.34-2,17.74-5.91,25.68-7.65a.79.79,0,0,1,.54,1.48Z" style="isolation: isolate; opacity: 0.7; transform-origin: 141.527px 432.413px;" class="animable" id="elftj6xyjz4a"></path></g><g id="eli2frvxiiu4o"><path d="M120.8,439l7.1,11.5a143,143,0,0,1-26.54,2.09,25.36,25.36,0,0,1-8.55-1.55l-2.49-4.56,5.36-10.8Z" style="isolation: isolate; opacity: 0.7; transform-origin: 109.11px 444.143px;" class="animable" id="elaomibb619g5"></path></g><polygon points="134.34 434.44 116.15 445.98 119.41 454.81 140.77 445.21 134.34 434.44" style="fill: rgb(185, 121, 100); transform-origin: 128.46px 444.625px;" id="elorujwdtgoom" class="animable"></polygon><path d="M106.13,448.94l1.79,6.35a2.52,2.52,0,0,1,1.76,1.62,8.33,8.33,0,0,1-.32,2.82l4.78,17.51a7.56,7.56,0,0,0,1.67-.66,7.87,7.87,0,0,0,1.39-1.26c1.3-1.49,1.44-3.66,1.49-5.26.08-2.68,1.62-10.53,1.62-10.53a8.73,8.73,0,0,1,2.75-3.84,4,4,0,0,0,1.65-3.06,2.3,2.3,0,0,0-2.88-2l-1.74.21a3,3,0,0,1-.83-4s1-3.81-.57-3.17c-.92.36-4.93,2.16-8.15,3.48l-2.08.85h0Z" style="fill: rgb(38, 50, 56); transform-origin: 115.42px 460.419px;" id="el2w9e8a1rsiq" class="animable"></path><path d="M119.64,463.71a.25.25,0,0,0-.06-.29,2.83,2.83,0,0,0-1.36-.71c-.28,0-.4.39-.13.45a2.58,2.58,0,0,1,1.21.61.21.21,0,0,0,.34,0Z" style="fill: #90CAF9; transform-origin: 118.801px 463.283px;" id="el9h4wfglqoa" class="animable"></path><path d="M120,462.16a.25.25,0,0,0-.06-.29,2.78,2.78,0,0,0-1.36-.7c-.28-.06-.41.38-.13.44a2.58,2.58,0,0,1,1.21.61.21.21,0,0,0,.34-.05Z" style="fill: #90CAF9; transform-origin: 119.158px 461.725px;" id="eluufhuvfhar" class="animable"></path><path d="M120.3,460.59a.28.28,0,0,0-.06-.3,2.94,2.94,0,0,0-1.37-.7c-.27-.06-.4.38-.12.44a2.56,2.56,0,0,1,1.2.62.21.21,0,0,0,.34-.06Z" style="fill: #90CAF9; transform-origin: 119.457px 460.148px;" id="eldm5t2s17sc6" class="animable"></path><g id="elgcyh9b8pcxa"><path d="M108.46,448h0l-2.33,1,1.79,6.35a2.52,2.52,0,0,1,1.76,1.62,8.33,8.33,0,0,1-.32,2.82l4.78,17.51a7.56,7.56,0,0,0,1.67-.66c.26-.19.49-.38.71-.57l-7.71-28.17Z" style="fill: rgb(255, 255, 255); isolation: isolate; opacity: 0.2; transform-origin: 111.325px 462.6px;" class="animable" id="elcg7vnheulf"></path></g><path d="M122.73,461.87a2.94,2.94,0,0,1-.51-.05,8.34,8.34,0,0,1-2.24-1.24l-.2-.13.22-.09a11.18,11.18,0,0,1,1.84-.55,3.63,3.63,0,0,1,1.93.11.82.82,0,0,1,.25,1.56A2.19,2.19,0,0,1,122.73,461.87Zm-2.42-1.35a7.07,7.07,0,0,0,2,1.05,2.07,2.07,0,0,0,1.6-.29.73.73,0,0,0,.36-.65c-.06-.26-.36-.41-.54-.48a3.49,3.49,0,0,0-1.81-.1A9.46,9.46,0,0,0,120.31,460.52Z" style="fill: #90CAF9; transform-origin: 122.139px 460.799px;" id="elaiqdoeufbit" class="animable"></path><path d="M119.92,460.65l0-.23a8.76,8.76,0,0,1,.11-2.57,2.37,2.37,0,0,1,1.23-1.36.82.82,0,0,1,1.2,1,3.63,3.63,0,0,1-.91,1.71,10.66,10.66,0,0,1-1.42,1.27Zm1.81-4a1,1,0,0,0-.39.08,2.1,2.1,0,0,0-1.09,1.22,7.05,7.05,0,0,0-.11,2.22,9.69,9.69,0,0,0,1.21-1.1,3.55,3.55,0,0,0,.85-1.59.77.77,0,0,0-.13-.71A.46.46,0,0,0,121.73,456.64Z" style="fill: #90CAF9; transform-origin: 121.196px 458.506px;" id="elp05gj7xjc3h" class="animable"></path><path d="M136.51,357.18s3.18,28.32,4,29.84c2.88,5.14,21.93,14,21.93,14l9.71-2,7,5.81-4.59,3.59-5.38-2a50.16,50.16,0,0,1-8.9.78c-5,0-29.21-6.13-33.25-12.88s-5.89-38-5.89-38Z" style="fill: rgb(185, 121, 100); transform-origin: 150.145px 382.37px;" id="ellr3zidevfsf" class="animable"></path><path d="M120.71,368.31s-7.46-24.87,1.84-31.78,16.69,27.3,16.69,27.3Z" style="fill: #90CAF9; transform-origin: 128.56px 351.959px;" id="elg8znd6sm2u7" class="animable"></path><g id="elqsu5lkek1g"><path d="M120.71,368.31s-7.46-24.87,1.84-31.78,16.69,27.3,16.69,27.3Z" style="fill: rgb(255, 255, 255); opacity: 0.3; transform-origin: 128.56px 351.959px;" class="animable" id="el9g25jd3u3ns"></path></g><path d="M126.6,413.81l-.07-33-.92-45.4-19.27-4-17-.75L70.1,339.55l-.45,11.08s2.2,50.86,2.08,52.4c-.15,1.88-5.63,13.67-5.63,13.67C90.48,422.26,127,415.49,126.6,413.81Z" style="fill: #90CAF9; transform-origin: 96.3516px 374.756px;" id="el5s4hssz3vbt" class="animable"></path><g id="elw7au2n3605b"><path d="M126.6,413.81l-.07-33-.92-45.4-19.27-4-17-.75L70.1,339.55l-.45,11.08s2.2,50.86,2.08,52.4c-.15,1.88-5.63,13.67-5.63,13.67C90.48,422.26,127,415.49,126.6,413.81Z" style="fill: rgb(255, 255, 255); opacity: 0.3; transform-origin: 96.3516px 374.756px;" class="animable" id="elrkbdo62muqb"></path></g><path d="M99,338s4.73,4.21,7.15-1.23l1.26,1s-.12,4.05-2.42,5.4c.56,2.25,10.16,34.95,11.88,51.43l-2.62,6.69-7-5.51s-3.38-28.27-4.54-52.3a9.78,9.78,0,0,1-6-5.71Z" style="fill: #90CAF9; transform-origin: 106.79px 369.03px;" id="elr3yrluug8xr" class="animable"></path><g id="elul6o8ctqb"><polygon points="105.1 338.58 109.2 341.77 109.87 332.2 108.57 331.92 107.48 338.37 105.54 337.24 105.1 338.58" style="opacity: 0.2; transform-origin: 107.485px 336.845px;" class="animable" id="el3zp2rln5sm3"></polygon></g><g id="elzqvify8i7d"><path d="M85.35,332.57c-.07,0,9.65,11.89,9.65,11.89l3.3-2.52,2.27-1.92.59-.72-12.87-8.94a18.27,18.27,0,0,1-1.9,1.76A5.93,5.93,0,0,0,85.35,332.57Z" style="opacity: 0.2; transform-origin: 93.2548px 337.41px;" class="animable" id="elg3f7ah00vi"></path></g><polygon points="86.04 332.37 90.74 328.17 103.61 340.22 100.25 339.03 95.34 342.8 86.04 332.37" style="fill: #90CAF9; transform-origin: 94.825px 335.485px;" id="elh8rfghpuzwk" class="animable"></polygon><path d="M103.61,340.22c-.28-.55,1-11.49,1-11.49l4.56,3.12c-.24-.05-.4,9-.55,9s-3-3.1-3-3.1Z" style="fill: #90CAF9; transform-origin: 106.37px 334.79px;" id="elhn0itas9o8v" class="animable"></path><g id="eltrvr5zjniva"><polygon points="126.26 366.97 125.26 345.71 130.02 366.06 126.26 366.97" style="opacity: 0.2; transform-origin: 127.64px 356.34px;" class="animable" id="elxz5g8ms7ixq"></polygon></g><g id="elbbfqymlyfmi"><path d="M85,370.07c.6-.12,3.63-1.12,3.63-1.12L81.9,350.17,91.17,371l-5.57,2.22Z" style="opacity: 0.2; transform-origin: 86.535px 361.695px;" class="animable" id="elvdwha6dotm"></path></g><g id="elkuvhe5dvl7k"><polygon points="86.04 332.37 90.74 328.17 103.61 340.22 100.25 339.03 95.34 342.8 86.04 332.37" style="fill: rgb(255, 255, 255); opacity: 0.3; transform-origin: 94.825px 335.485px;" class="animable" id="elm3kdub9j4j8"></polygon></g><g id="elkgyy490wwi"><path d="M103.61,340.22c-.28-.55,1-11.49,1-11.49l4.56,3.12c-.24-.05-.4,9-.55,9s-3-3.1-3-3.1Z" style="fill: rgb(255, 255, 255); opacity: 0.3; transform-origin: 106.37px 334.79px;" class="animable" id="ely4jfburlix"></path></g><g id="elcmh4zq8sv87"><polygon points="110.91 357.8 113.07 368.41 119.36 370.69 123.61 366.98 122.83 356.96 110.91 357.8" style="fill: rgb(255, 255, 255); opacity: 0.3; transform-origin: 117.26px 363.825px;" class="animable" id="elvcvt25gaiol"></polygon></g><path d="M104.38,339.3l-2,.48s-.07.13,0,.05-1.09,3.77-1.09,3.77c.32.29,1.39,2.14,1.51,2.11s2.77-.28,2.77-.28l1-2.8Z" style="fill: #90CAF9; transform-origin: 103.93px 342.505px;" id="eln3yusnit9mf" class="animable"></path><g id="elifa8fuqftp"><path d="M104.38,339.3l-2,.48s-.07.13,0,.05-1.09,3.77-1.09,3.77c.32.29,1.39,2.14,1.51,2.11s2.77-.28,2.77-.28l1-2.8Z" style="opacity: 0.2; transform-origin: 103.93px 342.505px;" class="animable" id="eleocf5eifuk"></path></g><path d="M82.41,354.49s4.72,31.44,7.45,34.38c4.61,5,27.46,18.15,27.46,18.15l11.41-4a2.54,2.54,0,0,1,2.33.38l7.8,6-.74.63a1.08,1.08,0,0,1-1.17.14l-1.21-.6,1.35,1.32-.42.37a1.74,1.74,0,0,1-1.57.34l-3.49-.94,3.22,2.15a2.91,2.91,0,0,1-2.64.55l-5.1-1.45a65.1,65.1,0,0,1-10.59,1.51c-6,.37-34.37-9.54-39.66-16.79S66.1,359.19,66.1,359.19Z" style="fill: rgb(185, 121, 100); transform-origin: 102.48px 383.98px;" id="elekb6umfid7h" class="animable"></path><path d="M67.31,375.41s-7.07-28.5,2.23-35.41,18.51,29.15,18.51,29.15Z" style="fill: #90CAF9; transform-origin: 76.3936px 357.265px;" id="eleifvkidnjgu" class="animable"></path><g id="elsim8ztdqjnm"><path d="M67.31,375.41s-7.07-28.5,2.23-35.41,18.51,29.15,18.51,29.15Z" style="fill: rgb(255, 255, 255); opacity: 0.3; transform-origin: 76.3936px 357.265px;" class="animable" id="el78yc5bci9hr"></path></g><path d="M128.18,301.69a2.49,2.49,0,0,0,.21-4.92l-5.51-.55q.39,5.31.79,10.61a5.62,5.62,0,0,0,3.25,0,3.54,3.54,0,0,0,2.28-2.23A2.58,2.58,0,0,0,128.18,301.69Z" style="fill: rgb(38, 50, 56); transform-origin: 126.642px 301.645px;" id="el36y8knca09n" class="animable"></path><path d="M107.11,322.1,95.26,307.19s0,0,0,.05c0,1.41,0,3-.16,4.74,0,0-1.28-.61-1.28-.59-.51,7.74-3.57,21-3.43,22.1l12.45,6.19,2.27-2.27.44-5C104.28,329.21,105.46,325.53,107.11,322.1Z" style="fill: rgb(185, 121, 100); transform-origin: 98.7477px 323.435px;" id="elgnd6udipxgl" class="animable"></path><g id="elt166ak5op6"><path d="M105.33,327.13l-7.49-5.92c-.19,3,1.39,7.75,7.4,10.21A8.77,8.77,0,0,1,105.33,327.13Z" style="opacity: 0.2; transform-origin: 101.578px 326.315px;" class="animable" id="elhb1u5nhcz5h"></path></g><path d="M97.79,299.8c-2.45,10-3.38,14.85,0,21.41,5.15,9.86,17.74,9.94,23.16.81,4.87-8.21,8.07-23.23-.4-30.06A14.25,14.25,0,0,0,97.79,299.8Z" style="fill: rgb(185, 121, 100); transform-origin: 110.698px 308.791px;" id="elnii8scdw41h" class="animable"></path><path d="M99.9,286.18c3-5,11-5.81,13.93-1.86.43.59-4.31.73-3.77.7l-2.78,7.91c-.55-.31-1.91,0-3.06,1.64,0,0-1.79,10.88-7.43,13.92C91.26,300.85,91.89,286.2,99.9,286.18Z" style="fill: rgb(38, 50, 56); transform-origin: 103.514px 295.155px;" id="el9rf4ijudsm4" class="animable"></path><path d="M91.35,306.8a9.71,9.71,0,0,0,2.94,6.87c2.49,2.37,5.37.53,6.06-2.65.61-2.87.06-7.57-3.09-8.73S91.35,303.62,91.35,306.8Z" style="fill: rgb(185, 121, 100); transform-origin: 95.9596px 308.373px;" id="ely826y9fe3k" class="animable"></path><path d="M111.37,308.21c-.31,1,0,2,.63,2.18s1.45-.46,1.77-1.46,0-2-.63-2.19S111.69,307.2,111.37,308.21Z" style="fill: rgb(38, 50, 56); transform-origin: 112.572px 308.564px;" id="el5tquwzigmny" class="animable"></path><path d="M121.25,311.42c-.31,1,0,2,.63,2.18s1.46-.46,1.77-1.46,0-2-.63-2.19S121.57,310.41,121.25,311.42Z" style="fill: rgb(38, 50, 56); transform-origin: 122.45px 311.774px;" id="el7fm9kll9kes" class="animable"></path><path d="M117.77,308.73s1.26,4.59,1.83,7.31a1.08,1.08,0,0,1-1,1.31,6,6,0,0,1-2.81-.77Z" style="fill: rgb(162, 78, 63); transform-origin: 117.708px 313.04px;" id="el905kwe528mp" class="animable"></path><path d="M110.32,302.16a.51.51,0,0,0,.49.09,4,4,0,0,1,3.57.27.51.51,0,0,0,.7-.1.5.5,0,0,0-.11-.69,4.94,4.94,0,0,0-4.51-.4.5.5,0,0,0-.29.63A.5.5,0,0,0,110.32,302.16Z" style="fill: rgb(38, 50, 56); transform-origin: 112.657px 301.79px;" id="elcw9f9f4ying" class="animable"></path><path d="M126.5,306.84a.58.58,0,0,0,.26-.13.49.49,0,0,0,0-.69,4.88,4.88,0,0,0-4.15-1.7.51.51,0,0,0-.42.57.49.49,0,0,0,.56.41,3.78,3.78,0,0,1,3.27,1.38A.52.52,0,0,0,126.5,306.84Z" style="fill: rgb(38, 50, 56); transform-origin: 124.544px 305.575px;" id="eltmg67s9h5u" class="animable"></path><path d="M110.54,318.63a8.21,8.21,0,0,0,1.1.75.3.3,0,0,0,.37-.08h0a.29.29,0,0,0-.12-.37,7.15,7.15,0,0,1-3.7-5.32.27.27,0,0,0-.28-.24.24.24,0,0,0-.25.22.13.13,0,0,0,0,.06A7.28,7.28,0,0,0,110.54,318.63Z" style="fill: rgb(38, 50, 56); transform-origin: 109.846px 316.391px;" id="elkt4in05zaz" class="animable"></path><path d="M133.15,294.2c-.68-2-3.06-2.84-5.17-3a2.68,2.68,0,0,0,2.37-2.69,4.47,4.47,0,0,0-1.86-3.36,6.92,6.92,0,0,0-6.71-1,1,1,0,0,0,.43-1.19,2.26,2.26,0,0,0-.84-1.07,6.22,6.22,0,0,0-7.75.39,5.12,5.12,0,0,0-6-3.38c-2.39.62-6.89,1.1-7.58,7.21a5,5,0,1,0-5.86,8,2.34,2.34,0,0,0-2.9,1.35,3.35,3.35,0,0,0,.66,3.32,6.16,6.16,0,0,0,3,1.78,5.89,5.89,0,0,0,3.3.1,3.21,3.21,0,0,0,2.23-2.28,2.38,2.38,0,0,0,2.54,1.88,2.77,2.77,0,0,0,2.32-2.28,3.3,3.3,0,0,0-1.28-3.06,3,3,0,0,0,4.59-.9,9.39,9.39,0,0,0,4.3,4.47,4.84,4.84,0,0,0,5.74-1.22,10.1,10.1,0,0,0,2.08,2,3.39,3.39,0,0,0,2.77.5,2.06,2.06,0,0,0,1.45-2.22,5.92,5.92,0,0,0,5.54,1.29A4,4,0,0,0,133.15,294.2Z" style="fill: rgb(38, 50, 56); transform-origin: 112.168px 289.81px;" id="el2nq3e0auhpx" class="animable"></path><path d="M143.43,411.63H107.27v0c0,1.38,1.55,2.49,3.45,2.48h58.89c1.88,0,3.39-1.13,3.38-2.5Z" style="fill: rgb(38, 50, 56); transform-origin: 140.13px 412.86px;" id="elkz8ike7wehe" class="animable"></path><path d="M170.15,414h-33a.94.94,0,0,1-1-.83.8.8,0,0,1,.05-.26l14.7-33.68a2.88,2.88,0,0,1,2.73-1.63h33a.93.93,0,0,1,1,.82.66.66,0,0,1-.06.27l-14.69,33.69A2.9,2.9,0,0,1,170.15,414Z" style="fill: rgb(38, 50, 56); transform-origin: 161.89px 395.8px;" id="elg26oxy0plp8" class="animable"></path><g id="elk2gfx1tqdpl"><path d="M186.63,377.59h-33a2.88,2.88,0,0,0-2.73,1.63l-14.14,32.41H107.27v0c0,1.38,1.55,2.49,3.45,2.48h58.89a4.23,4.23,0,0,0,1.63-.33,2.61,2.61,0,0,0,1.65-1.43l14.69-33.69a.66.66,0,0,0,.06-.27A.93.93,0,0,0,186.63,377.59Z" style="fill: rgb(255, 255, 255); isolation: isolate; opacity: 0.7; transform-origin: 147.455px 395.848px;" class="animable" id="el485thiorvwx"></path></g><path d="M166.78,395.53c-.72,1.61-2.16,2.72-3.24,2.5s-1.37-1.7-.67-3.32,2.15-2.71,3.23-2.48S167.5,393.87,166.78,395.53Z" style="fill: rgb(255, 255, 255); transform-origin: 164.828px 395.129px;" id="elrfzrttb1u5" class="animable"></path><g id="elpo1fw3p36ns"><g style="opacity: 0.3; transform-origin: 145.145px 394.628px;" class="animable" id="eltppr6bvjnx9"><path d="M150.85,379.22l-14.14,32.41h1.53l15.34-34A2.88,2.88,0,0,0,150.85,379.22Z" id="els50pia5tqk" class="animable" style="transform-origin: 145.145px 394.628px;"></path></g></g><polygon points="152.55 449 173.83 452.42 177.24 443.65 154.88 436.67 152.55 449" style="fill: rgb(185, 121, 100); transform-origin: 164.895px 444.545px;" id="el10x69inluu6" class="animable"></polygon><path d="M183.29,456.85l2.87-5.94a2.49,2.49,0,0,1-.24-2.38c.32-.72,2.11-1.9,2.11-1.9l8-16.28a7.16,7.16,0,0,0-1.69-.61,8.38,8.38,0,0,0-1.88,0c-1.95.27-3.49,1.79-4.59,3-1.84,2-8.2,6.81-8.2,6.81a8.71,8.71,0,0,1-4.61,1.05,3.94,3.94,0,0,0-3.26,1.2,2.29,2.29,0,0,0,.81,3.42l1.45,1a3,3,0,0,1-2,3.55s-3.3,2.18-1.67,2.75c.92.34,5.12,1.66,8.4,2.8l2.13.74h0Z" style="fill: rgb(38, 50, 56); transform-origin: 182.984px 443.269px;" id="elrsroglaiok" class="animable"></path><path d="M183,436.83a.25.25,0,0,0-.16.26,3,3,0,0,0,.56,1.43c.17.23.56,0,.39-.25a2.51,2.51,0,0,1-.5-1.26.2.2,0,0,0-.29-.18Z" style="fill: #90CAF9; transform-origin: 183.335px 437.712px;" id="elpswx41s2k5k" class="animable"></path><path d="M181.67,437.75a.25.25,0,0,0-.15.26,2.84,2.84,0,0,0,.55,1.43c.17.23.56,0,.39-.25a2.49,2.49,0,0,1-.49-1.26.22.22,0,0,0-.29-.18Z" style="fill: #90CAF9; transform-origin: 182.01px 438.636px;" id="el9rd9g5i12p" class="animable"></path><path d="M180.4,438.74a.25.25,0,0,0-.15.26,2.85,2.85,0,0,0,.56,1.43c.16.22.55,0,.38-.25a2.62,2.62,0,0,1-.49-1.26.21.21,0,0,0-.29-.18Z" style="fill: #90CAF9; transform-origin: 180.74px 439.622px;" id="el3ldb358bpog" class="animable"></path><g id="el6obyzom0y4e"><path d="M185.92,448.53c.32-.72,2.11-1.9,2.11-1.9l8-16.28a7.16,7.16,0,0,0-1.69-.61c-.32,0-.62,0-.91,0l-12.9,26.2.36.12h0l2.38.83,2.87-5.94A2.49,2.49,0,0,1,185.92,448.53Z" style="fill: rgb(255, 255, 255); isolation: isolate; opacity: 0.2; transform-origin: 188.28px 443.315px;" class="animable" id="elkf7eqrjhdr"></path></g><path d="M180.69,439.18l-.22-.08.05-.12-.05.11a10.45,10.45,0,0,1-1.74-.79,3.6,3.6,0,0,1-1.37-1.37,1,1,0,0,1-.09-1,.93.93,0,0,1,.94-.37,2.33,2.33,0,0,1,1.57.94,8.67,8.67,0,0,1,.86,2.41Zm-2.62-3.34a.68.68,0,0,0-.59.26.77.77,0,0,0,.1.71,3.41,3.41,0,0,0,1.28,1.28,9.51,9.51,0,0,0,1.48.69,7.18,7.18,0,0,0-.76-2.09,2.07,2.07,0,0,0-1.4-.84Z" style="fill: #90CAF9; transform-origin: 178.933px 437.361px;" id="elczzhcmzts9l" class="animable"></path><path d="M177.62,441.28a2.31,2.31,0,0,1-.64-.1,1,1,0,0,1-.7-.73,1,1,0,0,1,.48-.84,3.71,3.71,0,0,1,1.81-.68,11.21,11.21,0,0,1,1.92,0l.24,0-.15.18A8.31,8.31,0,0,1,178.8,441,2.57,2.57,0,0,1,177.62,441.28Zm1.81-2.14a7.81,7.81,0,0,0-.83,0,3.46,3.46,0,0,0-1.69.63.81.81,0,0,0-.38.61.72.72,0,0,0,.53.52,2.15,2.15,0,0,0,1.63-.19,7.11,7.11,0,0,0,1.55-1.59Z" style="fill: #90CAF9; transform-origin: 178.505px 440.084px;" id="ell4e49kn67f8" class="animable"></path><path d="M72.61,439.3c-4.59-7.31-15-27.12,6.08-31s91.36,29.55,91.36,29.55L165.6,451.3,100.15,441s9,11.95-1.91,11.41C82.44,450.83,78.65,447.05,72.61,439.3Z" style="fill: rgb(38, 50, 56); transform-origin: 118.004px 430.207px;" id="el8965yzm7upb" class="animable"></path><g id="els9l6476i9j"><path d="M101.7,441.35l-18-5.65s15.06,9.21,20.59,10.31Z" style="isolation: isolate; opacity: 0.7; transform-origin: 93.995px 440.855px;" class="animable" id="el33ll70043v2"></path></g></g><g id="freepik--speech-bubble--inject-11" class="animable" style="transform-origin: 53.3px 288.795px;"><path d="M35,270.84H71.6a6,6,0,0,1,6,6v19.76a6,6,0,0,1-6,6H62.84l-.06,6-6.59-6H35a6,6,0,0,1-6-6V276.83A6,6,0,0,1,35,270.84Z" style="fill: #90CAF9; transform-origin: 53.3px 289.72px;" id="elnlud3tpcq0f" class="animable"></path><path d="M48.79,283.59,43,286.28l5.77,2.7v2.17l-7.71-3.74v-2.25l7.71-3.74Z" style="fill: rgb(255, 255, 255); transform-origin: 44.925px 286.285px;" id="elx4gjk0qfvun" class="animable"></path><path d="M66.35,285.16v2.25l-7.71,3.74V289l5.77-2.7-5.77-2.69v-2.17Z" style="fill: rgb(255, 255, 255); transform-origin: 62.495px 286.295px;" id="elchv8lm9t72p" class="animable"></path><polygon points="55.07 279.9 51.31 292.9 53.19 292.9 56.95 279.9 55.07 279.9" style="fill: rgb(255, 255, 255); transform-origin: 54.13px 286.4px;" id="elhz9w3l835s4" class="animable"></polygon><path d="M63.15,269.49H44.36a.25.25,0,0,1,0-.5H63.15a.25.25,0,0,1,0,.5Z" style="fill: #90CAF9; transform-origin: 53.755px 269.24px;" id="elr4axgziituk" class="animable"></path><path d="M68.34,269.5h-3a.25.25,0,0,1,0-.5h3a.25.25,0,1,1,0,.5Z" style="fill: #90CAF9; transform-origin: 66.84px 269.25px;" id="el81tjqsf70jg" class="animable"></path></g><defs>     <filter id="active" height="200%">         <feMorphology in="SourceAlpha" result="DILATED" operator="dilate" radius="2"></feMorphology>                <feFlood flood-color="#32DFEC" flood-opacity="1" result="PINK"></feFlood>        <feComposite in="PINK" in2="DILATED" operator="in" result="OUTLINE"></feComposite>        <feMerge>            <feMergeNode in="OUTLINE"></feMergeNode>            <feMergeNode in="SourceGraphic"></feMergeNode>        </feMerge>    </filter>    <filter id="hover" height="200%">        <feMorphology in="SourceAlpha" result="DILATED" operator="dilate" radius="2"></feMorphology>                <feFlood flood-color="#ff0000" flood-opacity="0.5" result="PINK"></feFlood>        <feComposite in="PINK" in2="DILATED" operator="in" result="OUTLINE"></feComposite>        <feMerge>            <feMergeNode in="OUTLINE"></feMergeNode>            <feMergeNode in="SourceGraphic"></feMergeNode>        </feMerge>            <feColorMatrix type="matrix" values="0   0   0   0   0                0   1   0   0   0                0   0   0   0   0                0   0   0   1   0 "></feColorMatrix>    </filter></defs></svg>
